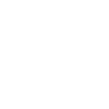
t = 0.00 s
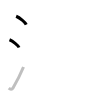
t = 2.25 s
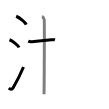
t = 4.50 s
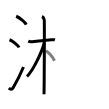
t = 6.50 s
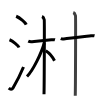
t = 8.75 s
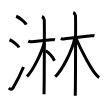
t = 11.00 s

The animated SVG that drew these frames (rendered in a browser with its animation timeline set to each time). Animation: 11 SMIL elements (animate=11); one cycle of 11.00 s.

<svg width="109px" height="109px" viewBox="0 0 px 109px" xmlns="http://www.w3.org/2000/svg" xmlns:xlink="http://www.w3.org/1999/xlink" xml:space="preserve" version="1.1"  baseProfile="full">
<path d="M16.13,16.25c3.57,1.47,9.22,6.05,10.12,8.34" style="fill:none;stroke:black;stroke-width:3;opacity:0">
  <animate attributeType="CSS" attributeName="opacity" from="0" to="1" begin="0s" dur="1s" repeatCount="Indefinite" fill="freeze" />
</path>
<path d="M9.5,39.75c3.35,1.37,8.66,5.62,9.5,7.75" style="fill:none;stroke:black;stroke-width:3;opacity:0">
  <animate attributeType="CSS" attributeName="opacity" from="0" to="1" begin="1s" dur="1s" repeatCount="Indefinite" fill="freeze" />
</path>
<path d="M8.75,88.21c1.5,1.31,3.31,1.36,4.25-0.25C15.75,83.25,21,73,23.5,67" style="fill:none;stroke:black;stroke-width:3;opacity:0">
  <animate attributeType="CSS" attributeName="opacity" from="0" to="1" begin="2s" dur="1s" repeatCount="Indefinite" fill="freeze" />
</path>
<path d="M28.25,41.19c0.58,0.28,2.33,0.66,3.88,0.5c6.62-0.69,13.35-1.31,19.17-1.88c1.55-0.15,2.72-0.28,3.69,0" style="fill:none;stroke:black;stroke-width:3;opacity:0">
  <animate attributeType="CSS" attributeName="opacity" from="0" to="1" begin="3s" dur="1s" repeatCount="Indefinite" fill="freeze" />
</path>
<path d="M42,16.5c1.25,0.5,2,2.25,2.25,3.25s0,68.25-0.25,74.5" style="fill:none;stroke:black;stroke-width:3;opacity:0">
  <animate attributeType="CSS" attributeName="opacity" from="0" to="1" begin="4s" dur="1s" repeatCount="Indefinite" fill="freeze" />
</path>
<path d="M44.25,43C41.4,53.33,32.92,70.65,27,76.5" style="fill:none;stroke:black;stroke-width:3;opacity:0">
  <animate attributeType="CSS" attributeName="opacity" from="0" to="1" begin="5s" dur="1s" repeatCount="Indefinite" fill="freeze" />
</path>
<path d="M45.75,50.75c3.31,2.11,6.86,6.32,8.75,10" style="fill:none;stroke:black;stroke-width:3;opacity:0">
  <animate attributeType="CSS" attributeName="opacity" from="0" to="1" begin="6s" dur="1s" repeatCount="Indefinite" fill="freeze" />
</path>
<path d="M60.75,38.74c0.52,0.23,1.63,0.36,3.01,0.23c4.85-0.46,17.84-2.05,27.31-3.19c1.37-0.16,2.57-0.23,3.43,0" style="fill:none;stroke:black;stroke-width:3;opacity:0">
  <animate attributeType="CSS" attributeName="opacity" from="0" to="1" begin="7s" dur="1s" repeatCount="Indefinite" fill="freeze" />
</path>
<path d="M73.25,12.5c1.25,0.5,2,2.25,2.25,3.25s0,73.75-0.25,80" style="fill:none;stroke:black;stroke-width:3;opacity:0">
  <animate attributeType="CSS" attributeName="opacity" from="0" to="1" begin="8s" dur="1s" repeatCount="Indefinite" fill="freeze" />
</path>
<path d="M74.75,38.5C71.72,51.67,62.28,70,55.25,76.75" style="fill:none;stroke:black;stroke-width:3;opacity:0">
  <animate attributeType="CSS" attributeName="opacity" from="0" to="1" begin="9s" dur="1s" repeatCount="Indefinite" fill="freeze" />
</path>
<path d="M75.75,37.75c5.92,13.68,15.4,31.23,20.21,36.63c1.37,1.54,2.14,2.6,3.29,3.12" style="fill:none;stroke:black;stroke-width:3;opacity:0">
  <animate attributeType="CSS" attributeName="opacity" from="0" to="1" begin="10s" dur="1s" repeatCount="Indefinite" fill="freeze" />
</path>
</svg>
